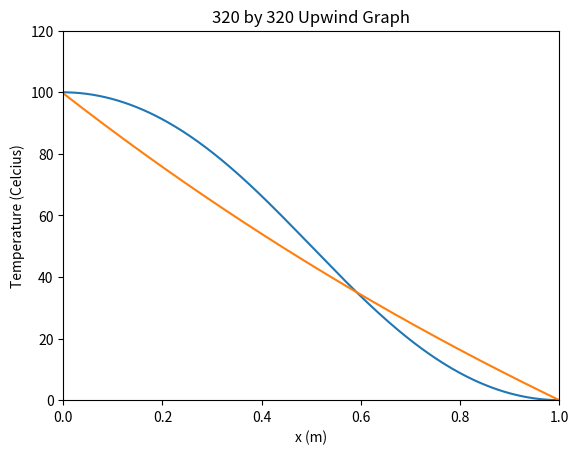
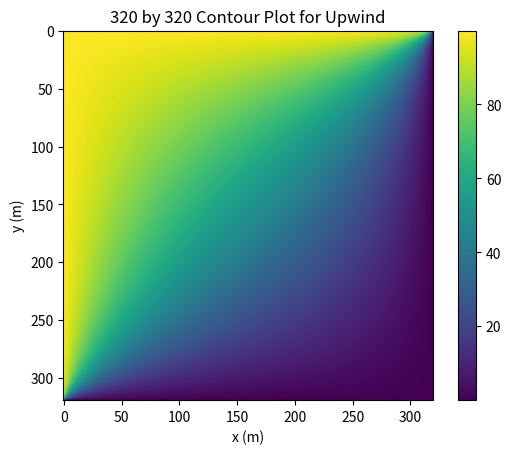

Write the Python code that produced these figures, in order.
# -*- coding: utf-8 -*-
"""
FILE Advection-DiffusionFVM.py
Solves Advection-Diffusion Equation using Finite Volume Method

Name: Kyu Mok Kim
Student Number: 998745381

MIE1210 Project 3 #2 and 3

@author: kimkyu4

This code is designed to solve the advection-diffusion equation,
using FVM method with Scipy.
Refer to my report for detailed explanation.
"""

import numpy as np
import scipy.sparse as sp
import scipy.sparse.linalg as spla

np.set_printoptions(threshold=np.inf)


# Method: 1 for central difference, 2 for upwind
def AdvecSolver(method, nx, ny):
    # Set the grid dimensions
    lx = 1.
    ly = 1.

    # Compute the grid spacing
    dx = lx / nx
    dy = ly / ny

    # Initialize the temperature array to zeros
    d = np.zeros((nx, ny)).flatten()

    # Create the index map, i.e. assign grid nodes to matrix rows
    idx = np.arange(0, nx * ny).reshape((nx, ny))

    # Create lists to hold the non-zero entries in coo format
    data = np.ones(2 * nx + 2 * (ny - 2)).tolist()
    rows = np.concatenate((idx[:, [0, -1]].flatten(), idx[[0, -1], 1:-1].flatten())).tolist()
    cols = list(rows)

    # Parameters
    g = 5  # gamma
    ux = 2  # velocity component x
    uy = 2  # velocity compoenent y
    rho = 1.2  # density of air (kg/m^3)
    De = Dw = g / dx
    Dn = Ds = g / dy
    Fe = Fw = rho * ux
    Fn = Fs = rho * uy
    # Pe=Fe/De

    # Boundary Conditions
    Tw = Tn = 100
    Ts = Te = 0

    if method == 1:  # Central Differencing
        a_e = (De - Fe / 2)
        a_w = (Dw + Fw / 2)
        a_n = (Dn - Fn / 2)
        a_s = (Ds + Fs / 2)

    if method == 2:  # Upwind Differencing
        a_e = (De + max(0, -Fe))
        a_w = (Dw + max(Fw, 0))
        a_n = (Dn + max(0, -Fn))
        a_s = (Ds + max(Fs, 0))

    # Middle Points (Within Boundaries)
    a_c = a_w + a_e + (Fe - Fw) + a_n + a_s + (Fn - Fs)
    for j in range(1, ny - 1):
        for i in range(1, nx - 1):
            data.extend([a_c, -a_e, -a_w, -a_n, -a_s])
            rows.extend([idx[i, j]] * 5)
            cols.extend([idx[i, j], idx[i, j + 1], idx[i, j - 1], idx[i - 1, j], idx[i + 1, j]])

    # West Boundary condition
    a_c = a_e + (Fe - Fw) + a_n + a_s + (Fn - Fs) + (2 * Dw + Fw)
    for i in range(1, nx - 1):
        data.extend([a_c, -a_e, -a_n, -a_s])
        rows.extend([idx[i, 0]] * 4)
        cols.extend([idx[i, 0], idx[i, 1], idx[i - 1, 0], idx[i + 1, 0]])
        d[idx[i, 0]] = (2 * Dw + Fw) * Tw

    # North Boundary condition
    if method == 1:
        a_c = a_w + a_e + (Fe - Fw) + a_s + (Fn - Fs) + (2 * Dn - Fn)
    if method == 2:
        a_c = a_w + a_e + (Fe - Fw) + a_s + (Fn - Fs) + 2 * Dn
    for j in range(1, ny - 1):
        data.extend([a_c, -a_w, -a_e, -a_s])
        rows.extend([idx[0, j]] * 4)
        cols.extend([idx[0, j], idx[0, j - 1], idx[0, j + 1], idx[1, j]])
        if method == 1:
            d[idx[0, j]] = (2 * Dn - Fn) * Tn
        if method == 2:
            d[idx[0, j]] = 2 * Dn * Tn
    # East Boundary condition
    if method == 1:
        a_c = a_w + (Fe - Fw) + a_n + a_s + (Fn - Fs) + (2 * De - Fe)
    if method == 2:
        a_c = a_w + (Fe - Fw) + a_n + a_s + (Fn - Fs) + 2 * De
    for i in range(1, nx - 1):
        data.extend([a_c, -a_w, -a_n, -a_s])
        rows.extend([idx[i, -1]] * 4)
        cols.extend([idx[i, -1], idx[i, -2], idx[i - 1, -1], idx[i + 1, -1]])
        if method == 1:
            d[idx[i, -1]] = (2 * De - Fe) * Te
        if method == 2:
            d[idx[i, -1]] = 2 * De * Te

    # South Boundary condition
    a_c = a_w + a_e + (Fe - Fw) + a_n + (Fn - Fs) + (2 * Ds + Fs)
    for j in range(1, ny - 1):
        data.extend([a_c, -a_w, -a_e, -a_n])
        rows.extend([idx[nx - 1, j]] * 4)
        cols.extend([idx[nx - 1, j], idx[nx - 1, j - 1], idx[nx - 1, j + 1], idx[nx - 2, j]])
        d[idx[-1, j]] = (2 * Ds + Fs) * Ts

    # South West Corner
    a_c = a_e + (Fe - Fw) + a_n + (Fn - Fs) + (2 * Ds + Fs) + (2 * Dw + Fw)
    data.extend([a_c, -a_e, -a_n])
    rows.extend([idx[nx - 1, 0]] * 3)
    cols.extend([idx[nx - 1, 0], idx[nx - 1, 1], idx[nx - 2, 0]])
    d[idx[nx - 1, 0]] = (2 * Dw + Fw) * Tw

    # South East Corner
    a_c = a_w + (Fe - Fw) + a_n + (Fn - Fs) + (2 * Ds + Fs) + (2 * De - Fe)
    data.extend([a_c, -a_w, -a_n])
    rows.extend([idx[nx - 1, -1]] * 3)
    cols.extend([idx[nx - 1, -1], idx[nx - 1, -2], idx[nx - 2, -1]])

    # North East Corner
    if method == 1:
        a_c = a_w + (Fe - Fw) + a_s + (Fn - Fs) + (2 * Dn - Fn) + (2 * De - Fe)
    if method == 2:
        a_c = a_w + (Fe - Fw) + a_s + (Fn - Fs) + 2 * Dn + 2 * De
    data.extend([a_c, -a_w, -a_s])
    rows.extend([idx[0, -1]] * 3)
    cols.extend([idx[0, -1], idx[0, -2], idx[1, -1]])
    if method == 1:
        d[idx[0, ny - 1]] = (2 * Dn - Fn) * Tn
    if method == 2:
        d[idx[0, ny - 1]] = 2 * Dn * Tn

    # North West Corner
    if method == 1:
        a_c = a_e + (Fe - Fw) + a_s + (Fn - Fs) + (2 * Dn - Fn) + (2 * Dw + Fw)
    if method == 2:
        a_c = a_e + (Fe - Fw) + a_s + (Fn - Fs) + 2 * Dn + (2 * Dw + Fw)
    data.extend([a_c, -a_e, -a_s])
    rows.extend([idx[0, 0]] * 3)
    cols.extend([idx[0, 0], idx[0, 1], idx[1, 0]])
    if method == 1:
        d[idx[0, 0]] = (2 * Dw + Fw) * Tw + (2 * Dn - Fn) * Tn
    if method == 2:
        d[idx[0, 0]] = (2 * Dw + Fw) * Tw + 2 * Dn * Tn

    # Construct coo sparse matrix, and convert it to csr format for better efficiency
    A = sp.coo_matrix((data, (rows, cols)), shape=(nx * ny, nx * ny)).tocsr()

    # Solve the system. Pass in the T values as the rhs vector (zero everywhere except boundaries)
    T = spla.spsolve(A, d)
    T = T.reshape(nx, ny)
    return T


def main():
    nx = ny = 320
    method = 2  # 1 for CD, 2 for Upwind
    T = (AdvecSolver(method, nx, ny))
    if method == 1:
        m = "CD"
    if method == 2:
        m = "Upwind"

    import matplotlib.pyplot as plt

    # For comparing with exact solution
    E = np.zeros(nx)
    for x in range(1, nx):
        E[x - 1] = T[x - 1, x - 1]
    y = np.linspace(0, 1, nx)
    plt.plot(y, E)
    # Exact Solution
    F = np.zeros(nx)
    g = 5  # gamma
    for x in range(1, nx):
        if g == 0:
            if x < (nx + 1) / 2:
                F[x - 1] = 100
        if g != 0:
            F[x - 1] = 100 * (np.exp(1.2 * 2 * (1 - x / nx) / g) - 1) / (np.exp(1.2 * 2 / g) - 1)
    plt.plot(y, F)
    plt.axis([0, 1, 0, 120])
    plt.title('%d by %d %s Graph' % (nx, ny, m))
    plt.xlabel('x (m)')
    plt.ylabel('Temperature (Celcius)')
    plt.show()

    # Create an x, y grid and graph
    cp = plt.imshow(T)
    plt.colorbar(cp)
    plt.title('%d by %d Contour Plot for %s' % (nx, ny, m))
    plt.xlabel('x (m)')
    plt.ylabel('y (m)')
    plt.show()


if __name__ == '__main__':
    import time

    start = time.time()
    main()
    end = time.time()
    print('Execution time =', end - start)
